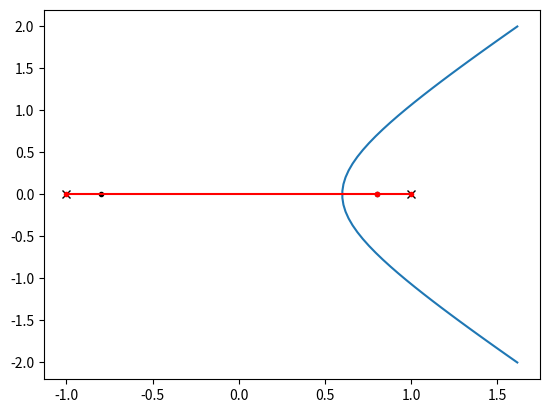

Generate this figure with matplotlib:
import numpy as np
from matplotlib import pyplot as plt




# --- Hyperbolic equation ---
#
#   x**2 / a**2  -  y**2 / b**2  =  1
#
#  - for x = 0, no solution
#  - for y = 0, x = +/- a (vertices)
#
#  - focii at (y = 0, x = +/- f)
#    - f
#   


plt.figure()

a = 0.8    # distance diff
c = 1      # focii separation
b = np.sqrt(c**2 - a**2)
V = np.array([[-a, 0], [a, 0]])
F = np.array([[-c, 0], [c, 0]])

yp = 0
xp = a*np.sqrt(1 + yp**2/b**2)


d1 = np.linalg.norm(np.array([xp, yp]) - F[0, :])
d2 = np.linalg.norm(np.array([xp, yp]) - F[1, :])
print('%.4f - %.4f = %.4f' % (d1, d2, d1 - d2))


y = np.linspace(-2, 2)
x = b*np.sqrt(1 + y**2/a**2)

plt.plot(x, y,
    V[:, 0], V[:, 1], 'k.',
    F[:, 0], F[:, 1], 'kx',
    [F[0, 0], xp, F[1, 0]], [F[0, 1], yp, F[1, 1]], 'r.-'
)
plt.show()


